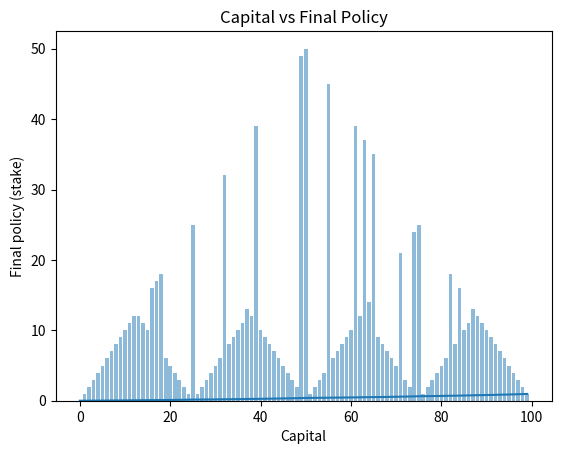

Write the Python code that produced this figure.
# -*- coding: utf-8 -*-
"""ej4.9_sutton_barto.ipynb

Automatically generated by Colaboratory.

Original file is located at
    https://colab.research.google.com/drive/1NCg0ITE7ZEf0U0G5oZL2TxgL8fl-E_3G

Ejercicio 4.9 del libro Reinforcement Learning : Aplicar value iteration al gambler's proble usando p=0.25 y p=0.55
----------------------------------------------
"""

import numpy as np
import matplotlib.pyplot as plt

"""Primero definimos la función que nos devuelve todas las acciones disponibles para cada estado:"""

def get_action_space(s):
    return np.arange(1, min(s, 100-s)+1)

"""Después definimos una función para la ecuación de Bellman, con $\gamma=1$:"""

def bellman_update(s, a, r, v, p_heads, gamma):
    return p_heads * (r[s+a] + gamma*v[s+a]) + (1-p_heads) * (r[s-a] + gamma*v[s-a])

"""Y también vamos a encapsular el código que se encarga de hacer el one-step lookahead dentro de value iteration:"""

def one_step_lookahead(s, r, v, p_heads, gamma):
    v_max = -1000
    for a in get_action_space(s):
        v_a = bellman_update(s, a, r, v, p_heads, gamma)
        v_max = v_a if v_a > v_max else v_max
    return v_max

"""Añadimos la porción de código que obtiene la política óptima y ya tenemos el algoritmo completo:"""

def gambler_value_iteration(p_heads, theta=1e-30, gamma=1.0):
    # States and rewards definitions
    states = np.arange(1,100) # this looks like [1,2,...,99]
    r = np.zeros(101)
    r[100] = 1.0
    # Value function initialization with two dummy states
    v = np.zeros(101)

    # Converge to optimal values:
    finished = False
    while not finished:
        delta = 0.0
        for s in states:
            value = v[s] # dump previous v[s] on temporal variable
            v[s] = one_step_lookahead(s, r, v, p_heads, gamma)
            delta = max(delta, np.abs(value - v[s]))
        print(delta)
        finished = True if delta < theta else False

    # Obtain optimal policy:
    pi = np.zeros(100)
    for s in states:
        actions = get_action_space(s)
        pi[s] = np.argmax([bellman_update(s, a, r, v, p_heads, gamma) for a in actions])+1
    return pi, v

"""Y ahora probamos:"""

policy, v = gambler_value_iteration(0.4)

print(policy)

print(v)

# Plotting Final Policy (action stake) vs State (Capital)

# x axis values
x = range(100)
# corresponding y axis values
y = v[:100]
 
# plotting the points 
plt.plot(x, y)
 
# naming the x axis
plt.xlabel('Capital')
# naming the y axis
plt.ylabel('Value Estimates')
 
# giving a title to the graph
plt.title('Final Policy (action stake) vs State (Capital)')
 
# function to show the plot
plt.show()

# Plotting Capital vs Final Policy

# x axis values
x = range(100)
# corresponding y axis values
y = np.round(policy, 5)
 
# plotting the bars
plt.bar(x, y, align='center', alpha=0.5)
 
# naming the x axis
plt.xlabel('Capital')
# naming the y axis
plt.ylabel('Final policy (stake)')
 
# giving a title to the graph
plt.title('Capital vs Final Policy')
 
# function to show the plot
plt.show()

"""Conclusiones
------------


Es muy importante definir bien los estados y las acciones disponibles.
Comencé usando un espacio con estados entre 0 y 100 (es decir, 101), y con 
acciones que incluían no apostar nada. Ésto no convergía a la solución correcta, ya que al estar metiendo los 'dummy states' en los cálculos, entraba en un bucle. Lo que debo hacer es jugar sólo son V[s] para $s$ entre 1 y 99, y dejar V[0] y V[100] quietitos y con valor = 0. Lo mismo con los rewards: genero un vector de 101 recompensas pero en la práctica sólo uso las 99 que no están en los extremos. Otro punto importante es en la obtención de la política óptima: dado que lo estoy haciendo con vectores de acciones que defino sin tener en cuenta los estados 0 y 101, cuando hago argmax() debo volver a tenerlos en cuenta! (Por eso sumo +1.0)
"""